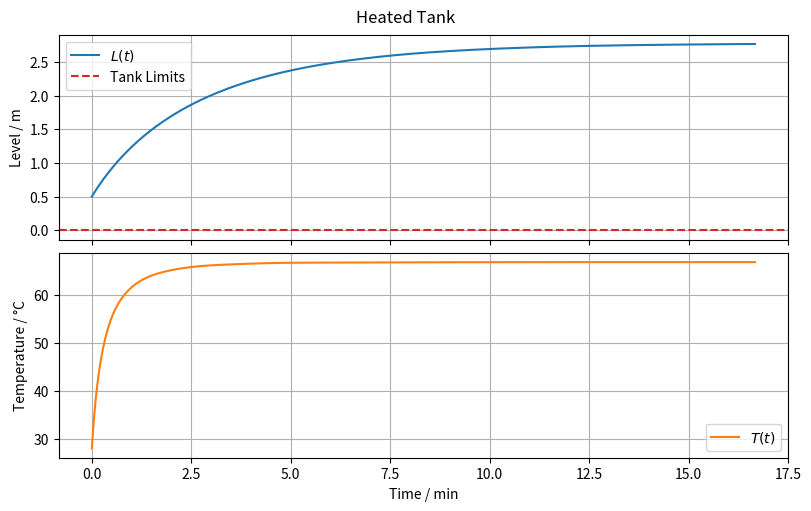

Python code for this plot: (Note: this script raises an exception after producing the figure.)
import os
from typing import Final

import matplotlib.pyplot as plt
import numpy as np
from scipy.constants import zero_Celsius
from scipy.integrate import solve_ivp

# --- Model Constants ---
rho: Final = 1000.0
"""Liquid density (water) [kg/m^3]"""

cp: Final = 4180.0
"""Specific heat capacity (water) [J/(kg·K)]"""

rho_j: Final = 958.0
"""Condensate density (liquid water at 100°C) [kg/m^3]"""

lambda_j: Final = 2.256e6
"""Latent heat of condensation of water [J/kg]"""

A: Final = np.pi * (1.5**2)
"""Tank cross-sectional area [m^2]"""

k: Final = 0.12
"""Outlet discharge parameter [m^2.5/s]"""


# --- System Dynamics ---
def model(t: float, y: np.ndarray, q_in: float, q_j: float, T_in: float):
    """
    Differential equations for the tank system.

    Parameters:
    - t: time [s]
    - y: state vector
    - q_in: inlet flow [m^3/s]
    - q_j: jacket condensate flow [m^3/s]
    - T_in: inlet temperature [K]
    """
    L = y[0]  # Liquid level [m]
    T = y[1]  # Liquid temperature [K]

    dLdt = (q_in - k * np.sqrt(L)) / A

    heat_in = rho * q_in * cp * (T_in - T)
    heat_jacket = rho_j * q_j * lambda_j
    dTdt = (heat_in + heat_jacket) / (rho * A * L * cp)

    return [dLdt, dTdt]


# --- Model Inputs ---
q_in = 0.2
"""Inlet flow rate [m^3/s]"""

q_j: Final = 0.015
"""jacket condensate flow [m^3/s]"""

T_in: Final = zero_Celsius + 28.0
"""inlet temperature [K]"""

# --- Simulation ---
L0 = 0.5  # Initial level [m]
T0 = zero_Celsius + 28.0
y0 = [L0, T0]

t = np.linspace(0, 1000, 1000)  # Simulation time [s]
sol = solve_ivp(model, [t[0], t[-1]], y0, t_eval=t, args=(q_in, q_j, T_in))

# --- Model Output ---
L = sol.y[0]
"""Liquid level [m]"""

T = sol.y[1]
"""Liquid temperature [K]"""

# --- Plot results ---
t_min = sol.t / 60  # convert seconds to minutes

fig, axs = plt.subplots(2, 1, figsize=(8, 5), sharex=True, constrained_layout=True)
fig.suptitle("Heated Tank")

# Plot level
axs[0].plot(t_min, L, label="$L(t)$")
axs[0].axhline(0, color="tab:red", linestyle="--", label="Tank Limits")
axs[0].set_ylabel("Level / m")
axs[0].grid(True)
axs[0].legend()

# Plot temperature
axs[1].plot(t_min, T - zero_Celsius, label="$T(t)$", color="tab:orange")
axs[1].set_ylabel("Temperature / °C")
axs[1].grid(True)
axs[1].legend()

axs[-1].set_xlabel("Time / min")

# Save plot to file
script_dir = os.path.dirname(os.path.abspath(__file__))
os.makedirs(os.path.join(script_dir, "simulations"), exist_ok=True)
save_path = os.path.join(script_dir, "simulations", "scipy.png")
plt.savefig(save_path)
print(f"Plot saved to {save_path}")
